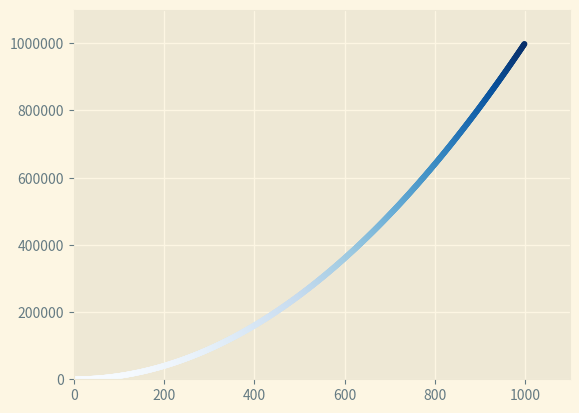

Recreate this plot in Python.
# import matplotlib.pyplot as plt


"""Plotting  a single line graph """
# squares=[1,4,9,16,24]

# fig, ax=plt.subplots()
# ax.plot(squares)
# plt.show()

"""Changing the label type and line thickness."""
# squares=[1,4,9,16,24]

# fig, ax=plt.subplots() # subplots() function to create a figure and a set of subplots. The function returns a tuple containing the figure and the axes objects. In this case, we are only creating one subplot, so we can unpack the tuple into two variables: fig and ax.
# ax.set_title("Square Numbers", fontsize=24) # set_title() method to set the title of the graph and fontsize to set the size of the title.
# ax.set_xlabel("Values", fontsize=14)# set_xlabel() method to set the label for the x-axis and fontsize to set the size of the label.
# ax.set_ylabel("Square of Values", fontsize=14) # set_ylabel() method to set the label for the y-axis and fontsize to set the size of the label.

# ax.tick_params(labelsize=14) # Tick_params() method to set the size of the tick labels.
# ax.plot(squares)
# plt.show()


"""Correcting the plot."""
# input_values=[1,2,3,4,5]
# squares=[1,4,9,16,25]

# fig, ax=plt.subplots()
# ax.plot(input_values, squares, linewidth=3)
# ax.set_title("Square Numbers", fontsize=24)
# ax.set_xlabel("Values", fontsize=14)
# ax.set_ylabel("Square of Values", fontsize=14)
# ax.tick_params(labelsize=14)
# plt.show()


"""Using built-in styles."""

# import matplotlib.pyplot as plt 
# plt.style.available 
# ['Solarize_Light2','_classic_test_patch', '_mpl-gallery']

# squares=[1,4,9,16,25]
# input_values=[1,2,3,4,5]
# plt.style.use('Solarize_Light2')
# fig, ax=plt.subplots()
# ax.plot(input_values, squares, linewidth=3)
# ax.set_title("Square Numbers", fontsize=24)
# ax.set_xlabel("Values", fontsize=14)
# ax.set_ylabel("Square of Values", fontsize=14)
# ax.tick_params(labelsize=14)
# plt.show()



"""Plotting and Styling individual points with scatter() methods"""
# import matplotlib.pyplot as plt 
# plt.style.available 
# ['Solarize_Light2','_classic_test_patch', '_mpl-gallery','seaborn']

# plt.style.use('Solarize_Light2')
# fig, ax=plt.subplots()
# ax.scatter(2,4,s=200)

# #set chart title and lable axes.
# ax.set_title("Square Numbers", fontsize=24)
# ax.set_xlabel("Values",fontsize=14)
# ax.set_ylabel("Square of Value", fontsize=14)

# ax.tick_params(labelsize=14)
# plt.show()



"""Plotting a Series of Points with scatter() method."""

# import matplotlib.pyplot as plt 

# x_values=[1,2,3,4,5]
# y_values=[1,4,9,16,25]

# plt.style.use('Solarize_Light2')
# fig, ax=plt.subplots()
# ax.scatter(x_values, y_values, s=100)
# ax.set_title("Square Numbers", fontsize=24)
# ax.set_xlabel("Values",fontsize=14)
# ax.set_ylabel("Square of Value", fontsize=14)

# ax.tick_params(labelsize=14)
# plt.show()


"""Calculating Data Automatically"""

import matplotlib.pyplot as plt
x_values=range(1,1000)
y_values=[x**2 for x in x_values]

plt.style.use("Solarize_Light2")
fig, ax=plt.subplots()

# we can use differemt colors in the chart.
# ax.scatter(x_values, y_values,color='red', s=10) 

# # we can also use RGB value between 0 to 1
# ax.scatter(x_values, y_values,color=(0,0.8,0), s=10) 

# Using a colormap
ax.scatter(x_values, y_values, c=y_values, cmap=plt.cm.Blues, s=10)


ax.axis([0,1100,0,1_100_000])
ax.ticklabel_format(style='plain')
 # The ticklabel_format() method allows you to override the default ticklabel style for any plot.
# plt.show() # It is used to show the chart.
plt.savefig("square_plot.png") # It is used to save the chart in the same directory where you save all the files.


"""A number raised to the third power is a cube. Plot the first five
cubic numbers, and then plot the first 5,000 cubic numbers."""

# import matplotlib.pyplot as plt 

# x_value=range(0,5000)
# y_values=[x*x*x for x in x_values]

# plt.style.use("Solarize_Light2")
# fig, ax=plt.subplots()
# ax.scatter(x_values, y_values, c=y_values, cmap=plt.cm.Blues, s=10)
# ax.axis([0,1100,0,1_100_000])
# ax.ticklabel_format(style='plain')
# plt.show()
